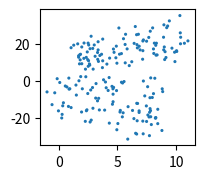

The matplotlib source for this figure: (Note: this script raises an exception after producing the figure.)
# -*- coding: utf-8 -*-
"""
Created on Tue Apr 30 15:31:37 2019

@author: yifan.gong
"""

import math
import numpy as np

class Node(object):
    def __init__(self, center, left=None, right=None, distance=-1, iden=None, count=1, height = 0):
        """
        center: 节点（聚类）的中心
        left: 左节点
        right:  右节点
        distance: 左右节点的距离
        iden: 记录节点的编号
        count: 该聚类内点的数量
        height: 节点的高度
        """
        self.center = center
        self.left = left
        self.right = right
        self.distance = distance
        self.iden = iden
        self.count = count
        self.height = height

def distance(point1: np.ndarray, point2: np.ndarray):
    """
    计算两点之间的距离
    """
    distance = 0.0
    for a, b in zip(point1, point2):
        distance += math.pow(a - b, 2)
    return math.sqrt(distance)

class Hcluster(object):
    def __init__(self, k = 1):
        assert k > 0
        self.k = k
        self.labels = None
      
    def center(self,node1: Node,node2: Node):
        '''
        计算两个聚类聚合后的新中心（中心用于计算聚类间的距离）
        '''
        point_len = len(node1.center)
        new_center = [(node1.center[i]*node1.count + node2.center[i]*node2.count)/(node1.count + node2.count)
                        for i in range(point_len)]      
        return new_center
    
    def fit(self, x):
        nodes = [Node(center=v, iden=i) for i,v in enumerate(x)]
        distances = {}
        point_num, point_len = np.shape(x)
        self.labels = [-1,] * point_num
        currentclustid = -1
        while len(nodes) > self.k:
            min_dist = math.inf
            nodes_len = len(nodes)
            closest_part = None
            for i in range(nodes_len - 1):
                for j in range(i + 1, nodes_len):
                    d_key = (nodes[i].iden, nodes[j].iden)
                    if d_key not in distances.keys():
                        distances[d_key] = distance(nodes[i].center, nodes[j].center)
                    d = distances[d_key]
                    if d < min_dist:
                        min_dist = d
                        closest_part = (i, j)
            # 合并两个聚类
            part1, part2 = closest_part
            node1, node2 = nodes[part1], nodes[part2]
            new_center = self.center(node1,node2)
            new_node = Node(center=new_center,
                                   left=node1,
                                   right=node2,
                                   distance=min_dist,
                                   iden=currentclustid,
                                   count=node1.count + node2.count,
                                   height = max(node1.height,node2.height)+1)
            currentclustid -= 1
            del nodes[part2], nodes[part1]   # 一定要先删索引大的,先删小的会改变后面的索引
            nodes.append(new_node)
        self.nodes = nodes
        self.calc_label()

    def calc_label(self):
        """
        遍历树，根据根节点的索引标记叶子最终所属的聚类
        """
        for i, node in enumerate(self.nodes):
            self.leaf_traversal(node, i)

    def leaf_traversal(self, node: Node, label):
        """
        对树进行遍历
        """
        if node.left == None and node.right == None:
            self.labels[node.iden] = label
        if node.left:
            self.leaf_traversal(node.left, label)
        if node.right:
            self.leaf_traversal(node.right, label)
            

  #%%  
if __name__ == '__main__':
    import random
    from matplotlib import pyplot as plt
    import datetime
    
    t1 = datetime.datetime.now()
    
    X1 = [random.random()*10+1 for i in range(100)]
    Y1 = [random.uniform(0,2)*val+random.uniform(5,20) for val in X1]
    X2 = [random.random()*10-1 for i in range(100)]
    Y2 = [random.uniform(-2,0)*val+random.uniform(-20,5) for val in X2]
    X = X1+X2
    Y = Y1+Y2
    
    fig1 = plt.figure(figsize = (2,6),dpi = 200)
    ax0 = fig1.add_subplot(311)
    ax0.scatter(X,Y,edgecolor='none',s = 5)
    
    H = He